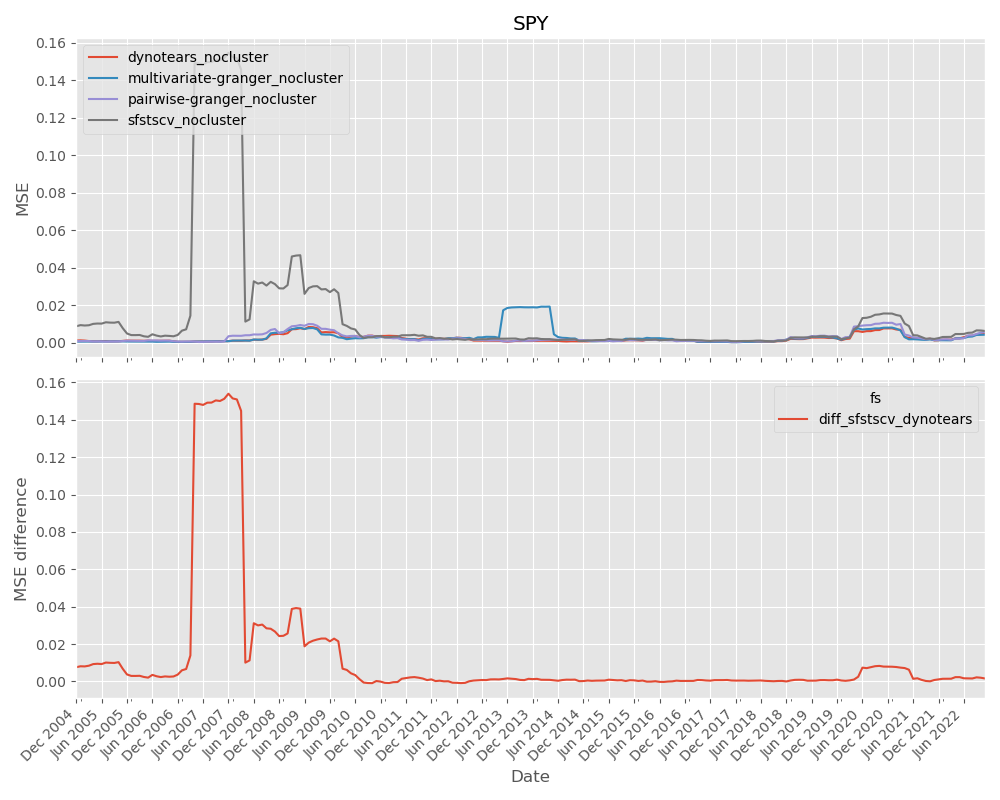

Values plotted in this chart, from the file beside it:
date, dynotears_nocluster, multivariate-granger_nocluster, pairwise-granger_nocluster, sfstscv_nocluster
2004-12-31, 0.001049, 0.0004876, 0.0007117, 0.008696
2005-01-31, 0.001151, 0.0004985, 0.0008056, 0.009286
2005-02-28, 0.001024, 0.000519, 0.0008202, 0.009083
2005-03-31, 0.0007843, 0.0005325, 0.0007853, 0.009231
2005-04-30, 0.0006617, 0.0005319, 0.0005636, 0.009962
2005-05-31, 0.0006593, 0.0005917, 0.0005768, 0.01014
2005-06-30, 0.0007719, 0.000564, 0.0006059, 0.0101
2005-07-31, 0.0006869, 0.0005921, 0.0004384, 0.01081
2005-08-31, 0.0006493, 0.000599, 0.000555, 0.01063
2005-09-30, 0.0006741, 0.000596, 0.0005305, 0.01059
2005-10-31, 0.0006728, 0.00063, 0.0006088, 0.01101
2005-11-30, 0.000872, 0.000626, 0.0008004, 0.007646
2005-12-31, 0.001061, 0.000553, 0.0009662, 0.004821
2006-01-31, 0.0009937, 0.0005571, 0.0009263, 0.003974
2006-02-28, 0.0009886, 0.0005242, 0.0009087, 0.003958
2006-03-31, 0.0009827, 0.0005183, 0.0008635, 0.004022
2006-04-30, 0.0009162, 0.0005016, 0.0008408, 0.003327
2006-05-31, 0.0009951, 0.0004957, 0.001125, 0.003048
2006-06-30, 0.0008723, 0.0004959, 0.001096, 0.004406
2006-07-31, 0.0009042, 0.0003804, 0.001089, 0.003696
2006-08-31, 0.0008854, 0.0004118, 0.0009771, 0.003243
2006-09-30, 0.0009536, 0.0004654, 0.001034, 0.003659
2006-10-31, 0.0009844, 0.0004979, 0.0009908, 0.003526
2006-11-30, 0.0006603, 0.000376, 0.0006912, 0.003332
2006-12-31, 0.0003667, 0.0003905, 0.0005103, 0.004039
2007-01-31, 0.0003537, 0.0003621, 0.0004516, 0.006336
2007-02-28, 0.0003823, 0.0003921, 0.0005335, 0.007064
2007-03-31, 0.0004119, 0.0003806, 0.000538, 0.01433
2007-04-30, 0.0005481, 0.0005241, 0.0005556, 0.1492
2007-05-31, 0.0005008, 0.0005388, 0.0002614, 0.149
2007-06-30, 0.0005174, 0.0005564, 0.0003173, 0.1485
2007-07-31, 0.000568, 0.0006388, 0.0004513, 0.1497
2007-08-31, 0.0005753, 0.0006135, 0.000437, 0.1498
2007-09-30, 0.0006787, 0.0006746, 0.0004905, 0.1511
2007-10-31, 0.0006894, 0.0006095, 0.0004551, 0.1508
2007-11-30, 0.0007477, 0.0007073, 0.0005901, 0.152
2007-12-31, 0.0007503, 0.0007032, 0.003355, 0.1547
2008-01-31, 0.0009828, 0.001009, 0.003623, 0.1524
2008-02-29, 0.000983, 0.001033, 0.003582, 0.1519
2008-03-31, 0.0009502, 0.001029, 0.003576, 0.1457
2008-04-30, 0.001088, 0.001053, 0.00388, 0.01118
2008-05-31, 0.001081, 0.0009793, 0.003892, 0.01236
2008-06-30, 0.001542, 0.001593, 0.004319, 0.0327
2008-07-31, 0.001442, 0.001515, 0.004266, 0.03145
2008-08-31, 0.001599, 0.001521, 0.004379, 0.03204
2008-09-30, 0.001968, 0.002214, 0.005094, 0.03041
2008-10-31, 0.0042, 0.004915, 0.006733, 0.03241
2008-11-30, 0.004473, 0.005219, 0.007212, 0.0312
2008-12-31, 0.004654, 0.005216, 0.004968, 0.02894
2009-01-31, 0.004422, 0.005503, 0.005478, 0.02886
2009-02-28, 0.004983, 0.006523, 0.007214, 0.03068
2009-03-31, 0.007107, 0.007049, 0.008681, 0.04595
2009-04-30, 0.00715, 0.007615, 0.008873, 0.04643
2009-05-31, 0.007635, 0.007866, 0.009355, 0.04661
2009-06-30, 0.007162, 0.007234, 0.008948, 0.02597
2009-07-31, 0.008309, 0.007659, 0.009901, 0.0291
2009-08-31, 0.008179, 0.007749, 0.009788, 0.02999
2009-09-30, 0.007635, 0.007038, 0.008962, 0.03011
2009-10-31, 0.005388, 0.004353, 0.007317, 0.02836
2009-11-30, 0.005573, 0.004217, 0.007305, 0.02854
... 156 more rows
